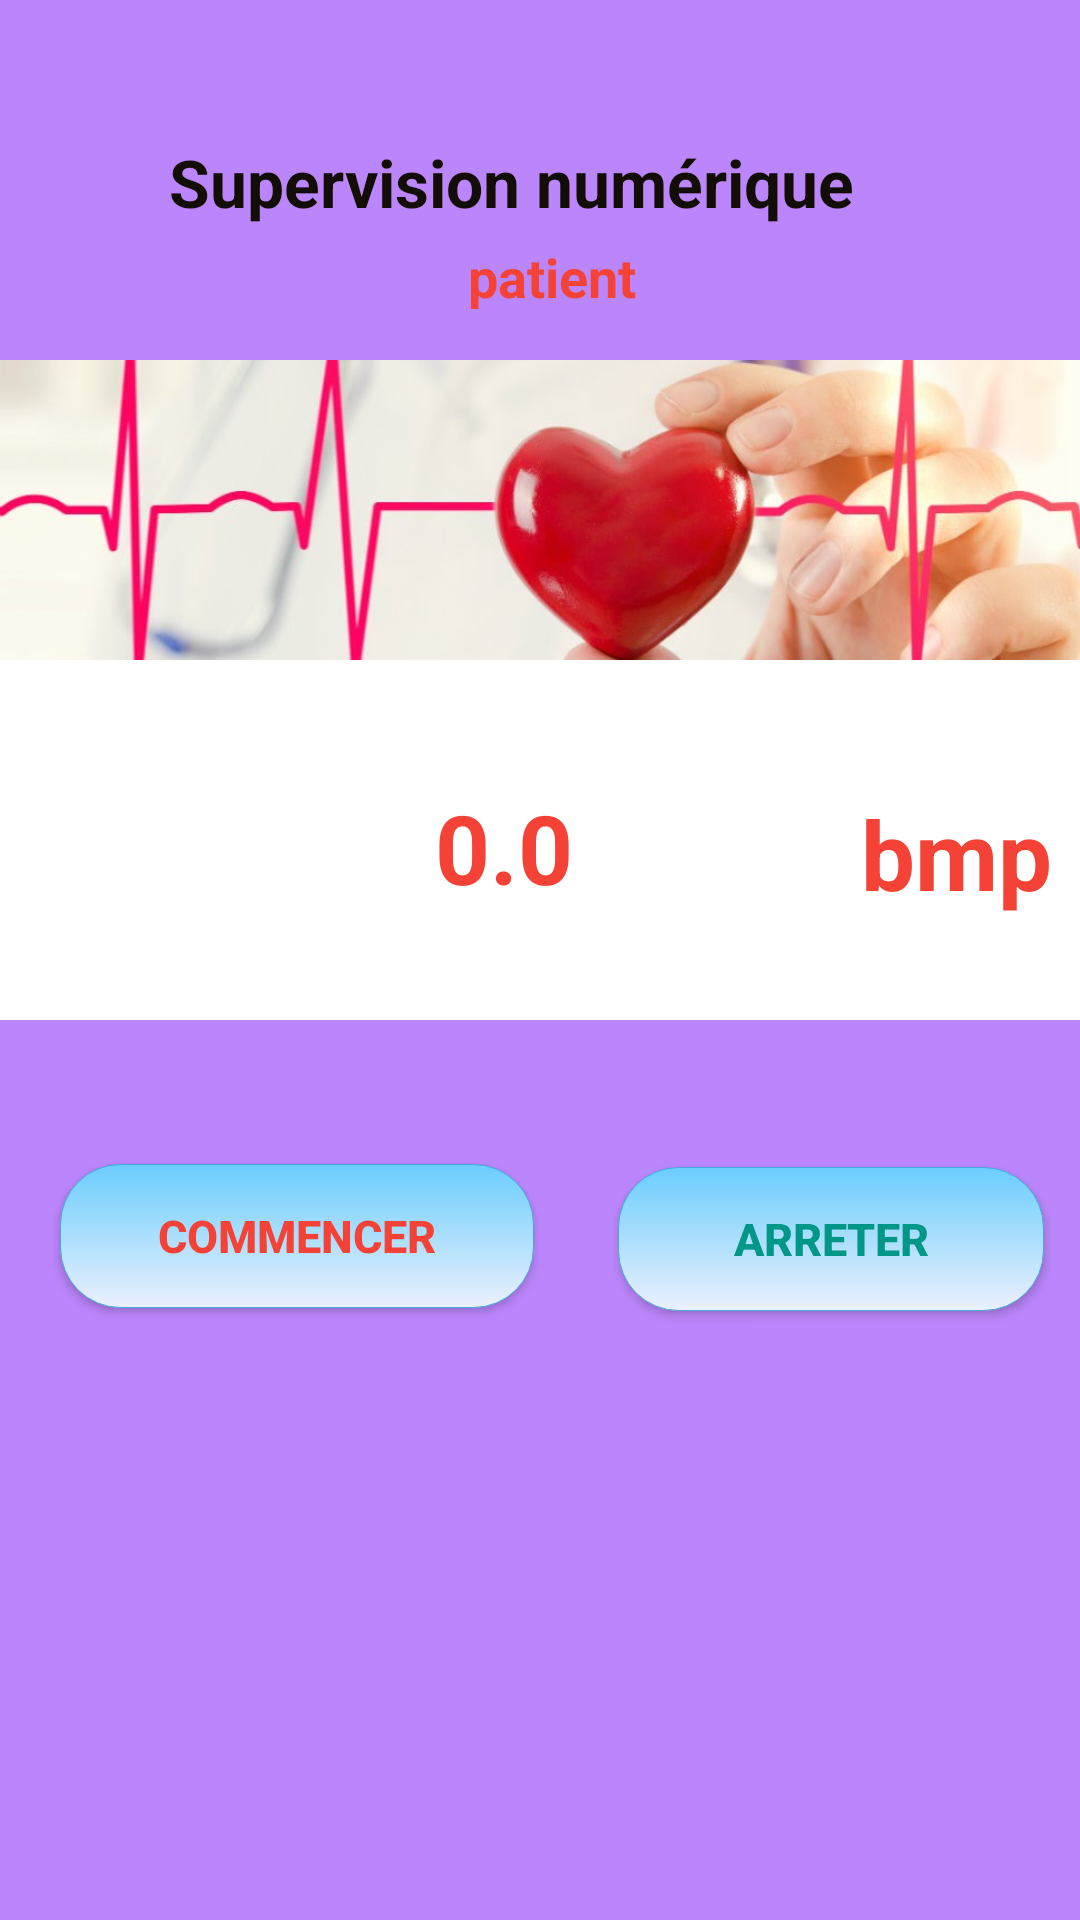

Produce the Android XML layout that renders to this screen, including the resource entries it uses.
<!-- AndroidManifest.xml: application theme Theme.HeartMonitoring -->
<!-- res/layout/activity_retrive_data.xml -->
<?xml version="1.0" encoding="utf-8"?>
<LinearLayout xmlns:android="http://schemas.android.com/apk/res/android"
    xmlns:tools="http://schemas.android.com/tools"
    android:layout_width="fill_parent"
    android:layout_height="fill_parent"
    android:orientation="vertical" >

    <RelativeLayout
        android:layout_width="match_parent"
        android:layout_height="120dp"
        android:background="@color/purple_200">

        <TextView
            android:id="@+id/supervised0"
            android:layout_width="365dp"
            android:layout_height="40dp"
            android:layout_alignParentStart="true"
            android:layout_alignParentLeft="true"
            android:layout_alignParentTop="true"
            android:layout_alignParentEnd="true"
            android:layout_alignParentRight="true"
            android:layout_marginStart="16dp"
            android:layout_marginLeft="16dp"
            android:layout_marginTop="46dp"
            android:layout_marginEnd="30dp"
            android:layout_marginRight="30dp"
            android:gravity="center_horizontal"
            android:text="Supervision numérique "
            android:textAlignment="center"
            android:textColor="#130E05"
            android:textSize="22sp"
            android:textStyle="bold" />

        <TextView
            android:id="@+id/supervised"
            android:layout_width="365dp"
            android:layout_height="40dp"
            android:layout_alignParentBottom="true"
            android:layout_marginStart="12dp"
            android:layout_marginLeft="12dp"
            android:layout_marginBottom="0dp"
            android:textAlignment="center"
            android:textColor="#F44336"
            android:text="patient "
            android:textStyle="bold"
            android:textSize="18sp"
            android:gravity="center_horizontal" />


    </RelativeLayout>

    <RelativeLayout
        android:layout_width="match_parent"
        android:layout_height="100dp"
        android:background="@color/white">

        <ImageView
            android:id="@+id/heart2"
            android:layout_width="match_parent"
            android:layout_height="200dp"
            android:scaleType="centerCrop"
            android:src="@drawable/heart2" />


    </RelativeLayout>



    <RelativeLayout
        android:layout_width="match_parent"
        android:layout_height="120dp"
        android:background="@color/white">


        <ImageView
            android:id="@+id/image_gfg1"
            android:layout_width="69dp"
            android:layout_height="57dp"
            android:layout_alignParentBottom="true"
            android:layout_marginLeft="70dp"
            android:layout_marginTop="10dp"
            android:layout_marginRight="0dp"
            android:layout_marginBottom="25dp"
            android:scaleType="centerCrop"
            android:src="@drawable/heart" />

        <TextView
            android:id="@+id/field2"
            android:layout_width="wrap_content"
            android:layout_height="wrap_content"
            android:layout_alignParentTop="true"
            android:layout_marginStart="6dp"
            android:layout_marginLeft="6dp"
            android:layout_marginTop="36dp"
            android:layout_toEndOf="@+id/image_gfg1"
            android:layout_toRightOf="@+id/image_gfg1"
            android:paddingTop="5dp"
            android:text="0.0"
            android:textColor="#F44336"
            android:textSize="32sp"
            android:textStyle="bold" />

        <TextView
            android:id="@+id/gfg_text1"
            android:layout_width="wrap_content"
            android:layout_height="wrap_content"
            android:layout_alignParentTop="true"
            android:layout_marginLeft="148dp"
            android:layout_marginTop="38dp"
            android:layout_toRightOf="@id/image_gfg1"
            android:paddingTop="5dp"
            android:text="bmp "
            android:textColor="#F44336"
            android:textSize="32sp"
            android:textStyle="bold" />


    </RelativeLayout>

    <RelativeLayout
        android:layout_width="match_parent"
        android:layout_height="388dp"
        android:background="@color/purple_200">


        <Button
            android:id="@+id/start"
            android:layout_width="158dp"
            android:layout_height="wrap_content"
            android:layout_alignParentBottom="true"
            android:layout_marginLeft="20dp"
            android:layout_marginTop="10dp"
            android:layout_marginRight="0dp"
            android:layout_marginBottom="292dp"
            android:background="@drawable/button"
            android:text="Commencer"
            android:textColor="#F44336"
            android:textSize="15sp"
            android:textStyle="bold" />

        <Button
            android:id="@+id/pause"
            android:layout_width="142dp"
            android:layout_height="wrap_content"
            android:layout_alignParentTop="true"
            android:layout_marginStart="28dp"
            android:layout_marginLeft="28dp"
            android:layout_marginTop="49dp"
            android:layout_toEndOf="@+id/start"
            android:layout_toRightOf="@+id/start"
            android:background="@drawable/button"
            android:text="Arreter"
            android:textColor="#009688"
            android:textSize="15sp"
            android:textStyle="bold" />

    </RelativeLayout>

</LinearLayout>
<!-- resources referenced by this layout -->
<resources>
  <color name="purple_200">#FFBB86FC</color>
  <color name="white">#FFFFFFFF</color>
  <!-- drawable button (drawable) -->
  <?xml version="1.0" encoding="utf-8" ?>
  <selector xmlns:android="http://schemas.android.com/apk/res/android">
      <item android:state_pressed="false" >
          <shape>
              <gradient android:startColor="#6bcdfd"
                  android:endColor="#ebf0fd"
                  android:angle="270" />
              <stroke
                  android:width="1px"
                  android:color="#45a9da" />
              <corners android:radius="20dp" />
          </shape>
      </item>
      <item android:state_pressed="true" >
          <shape>
              <solid
                  android:color="#E91E63" />
              <stroke
                  android:width="1px"
                  android:color="#ad60e1" />
              <corners android:radius="50dp" />
          </shape>
      </item>
  </selector>
  <!-- drawable heart2: jpg bitmap (drawable, 55856 bytes) -->
  <style name="Theme.HeartMonitoring" parent="Theme.AppCompat.Light.NoActionBar">
          
          <item name="colorPrimary">@color/purple_500</item>
          <item name="colorPrimaryVariant">@color/purple_700</item>
          <item name="colorOnPrimary">@color/white</item>
          
          <item name="colorSecondary">@color/teal_200</item>
          <item name="colorSecondaryVariant">@color/teal_700</item>
          <item name="colorOnSecondary">@color/black</item>
          
          <item name="android:statusBarColor" tools:targetApi="l">?attr/colorPrimaryVariant</item>
          
      </style>
  <color name="purple_500">#FF6200EE</color>
  <color name="purple_700">#FF3700B3</color>
  <color name="teal_200">#FF03DAC5</color>
  <color name="teal_700">#FF018786</color>
  <color name="black">#FF000000</color>
</resources>
